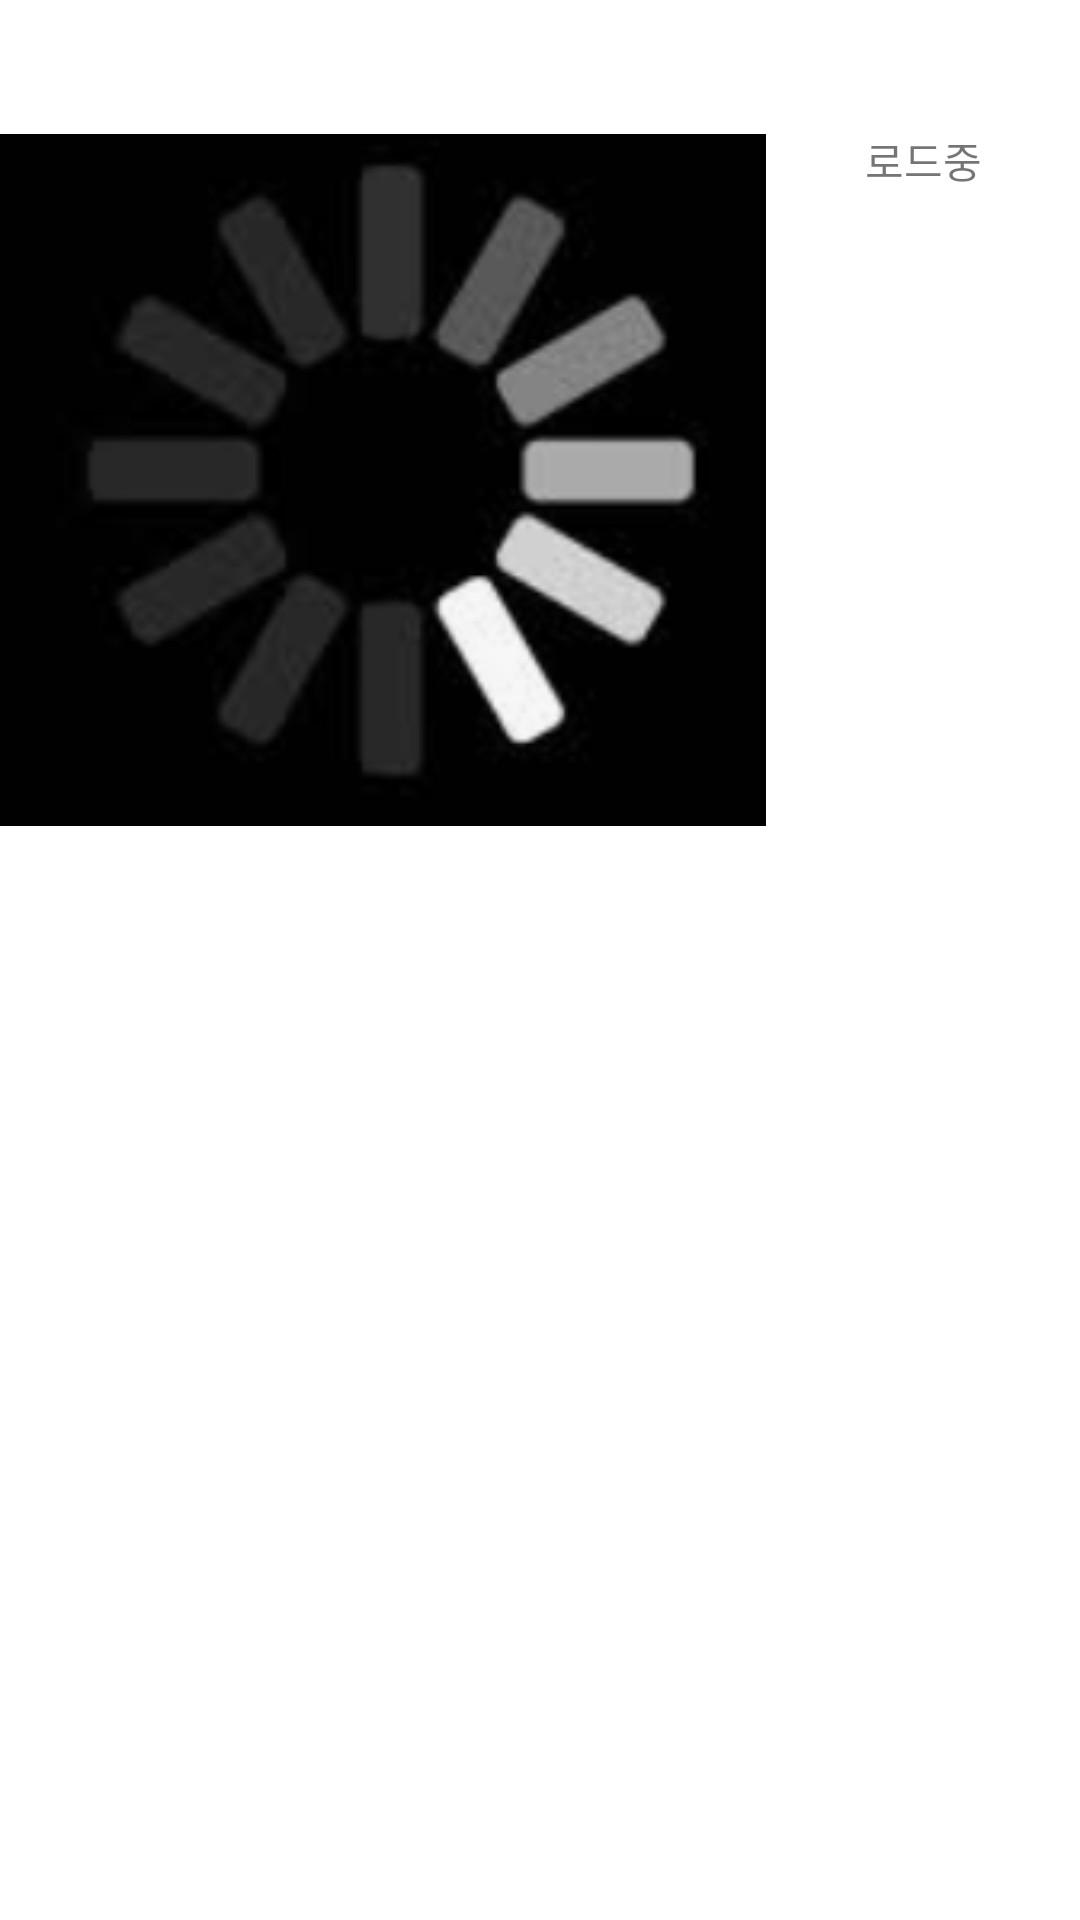

Reconstruct the res/layout file that produces this screen, plus the resources it refers to.
<!-- AndroidManifest.xml: application theme Theme.TapasSubject -->
<!-- res/layout/activity_detail.xml -->
<?xml version="1.0" encoding="utf-8"?>
<androidx.constraintlayout.widget.ConstraintLayout xmlns:android="http://schemas.android.com/apk/res/android"
    xmlns:app="http://schemas.android.com/apk/res-auto"
    xmlns:tools="http://schemas.android.com/tools"
    android:layout_width="match_parent"
    android:layout_height="match_parent"
    android:visibility="visible"
    tools:context=".DetailActivity">

    <LinearLayout
        android:id="@+id/linearLayout"
        android:layout_width="0dp"
        android:layout_height="0dp"
        android:orientation="vertical"
        android:visibility="visible"
        app:layout_constraintBottom_toBottomOf="parent"
        app:layout_constraintEnd_toEndOf="parent"
        app:layout_constraintStart_toStartOf="parent"
        app:layout_constraintTop_toTopOf="parent">

        <LinearLayout
            android:layout_width="match_parent"
            android:layout_height="match_parent"
            android:layout_weight="1"
            android:orientation="horizontal"
            android:visibility="visible">

            <ImageView
                android:id="@+id/detailimageview"
                android:layout_width="wrap_content"
                android:layout_height="match_parent"
                android:layout_gravity="center"
                android:layout_weight="1"
                android:visibility="visible"
                app:srcCompat="@drawable/loading"
                tools:srcCompat="@tools:sample/avatars" />

            <LinearLayout
                android:layout_width="wrap_content"
                android:layout_height="match_parent"
                android:layout_weight="4"
                android:orientation="vertical"
                android:visibility="visible">

                <TextView
                    android:id="@+id/detailtitle"
                    android:layout_width="match_parent"
                    android:layout_height="match_parent"
                    android:layout_weight="2"
                    android:gravity="center"
                    android:text="로드중"
                    android:visibility="visible" />

                <androidx.recyclerview.widget.RecyclerView
                    android:id="@+id/creatorrecyclerview"
                    android:layout_width="match_parent"
                    android:layout_height="match_parent"
                    android:layout_weight="1"
                    android:visibility="visible" />
            </LinearLayout>
        </LinearLayout>

        <androidx.recyclerview.widget.RecyclerView
            android:id="@+id/episoderecyclerview"
            android:layout_width="match_parent"
            android:layout_height="match_parent"
            android:layout_weight="1"
            android:visibility="visible" />
    </LinearLayout>
</androidx.constraintlayout.widget.ConstraintLayout>
<!-- resources referenced by this layout -->
<resources>
  <!-- drawable loading: png bitmap (drawable-v24, 22660 bytes) -->
  <style name="Theme.TapasSubject" parent="Theme.MaterialComponents.DayNight.DarkActionBar">
          
          <item name="colorPrimary">@color/purple_500</item>
          <item name="colorPrimaryVariant">@color/purple_700</item>
          <item name="colorOnPrimary">@color/white</item>
          
          <item name="colorSecondary">@color/teal_200</item>
          <item name="colorSecondaryVariant">@color/teal_700</item>
          <item name="colorOnSecondary">@color/black</item>
          
          <item name="android:statusBarColor" tools:targetApi="l">?attr/colorPrimaryVariant</item>
          
      </style>
  <!-- not gathered from this repository: default colours our renderer supplied (Android Studio template values) -->
  <color name="purple_500">#FF6200EE</color>
  <color name="purple_700">#FF3700B3</color>
  <color name="teal_200">#FF03DAC5</color>
  <color name="teal_700">#FF018786</color>
  <color name="black">#FF000000</color>
  <color name="white">#FFFFFFFF</color>
</resources>
